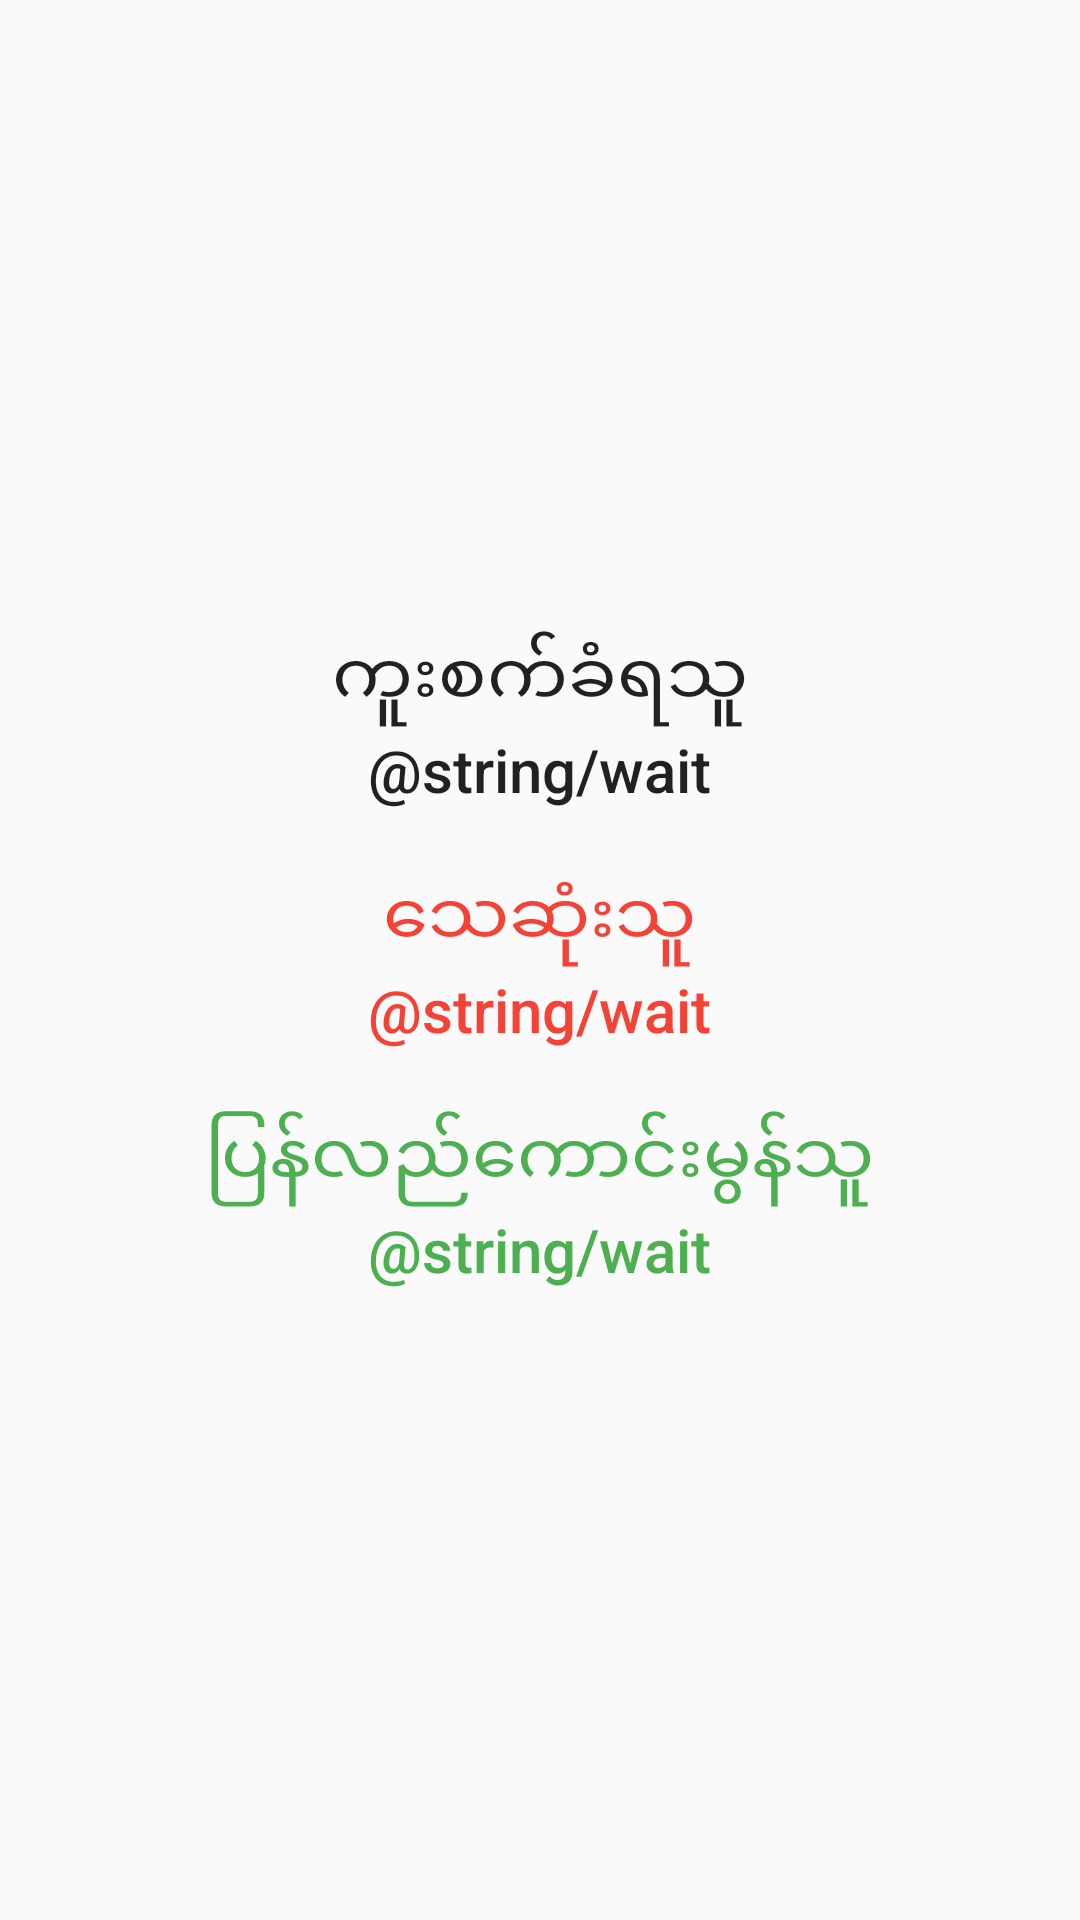

Write the Android layout XML for this screen, with the resource values it uses.
<!-- AndroidManifest.xml: application theme AppTheme -->
<!-- res/layout/fragment_total.xml -->
<?xml version="1.0" encoding="utf-8"?>
<RelativeLayout xmlns:android="http://schemas.android.com/apk/res/android"
    xmlns:tools="http://schemas.android.com/tools"
    android:layout_width="match_parent"
    android:layout_height="match_parent"
    tools:context=".ui.total.TotalFragment">

    <LinearLayout
        android:layout_centerInParent="true"
        android:gravity="center"
        android:orientation="vertical"
        android:layout_width="match_parent"
        android:layout_height="wrap_content">

        <LinearLayout
            android:gravity="center"
            android:layout_margin="10dp"
            android:orientation="vertical"
            android:layout_width="wrap_content"
            android:layout_height="wrap_content">

            <TextView
                android:textAppearance="@style/TextAppearance.AppCompat.Headline"
                android:text="@string/affects"
                android:layout_width="wrap_content"
                android:layout_height="wrap_content"/>

            <TextView
                android:text="@string/wait"
                android:id="@+id/casesText"
                android:textAppearance="@style/TextAppearance.AppCompat.Title"
                android:layout_width="wrap_content"
                android:layout_height="wrap_content"/>

        </LinearLayout>


    <LinearLayout
        android:gravity="center"
        android:layout_margin="10dp"
        android:orientation="vertical"
        android:layout_width="wrap_content"
        android:layout_height="wrap_content">
        <TextView
            android:textColor="#F44336"
            android:textAppearance="@style/TextAppearance.AppCompat.Headline"
            android:text="@string/deaths"
            android:layout_width="wrap_content"
            android:layout_height="wrap_content"/>

        <TextView
            android:textColor="#F44336"
            android:id="@+id/deathsText"
            android:textAppearance="@style/TextAppearance.AppCompat.Title"
            android:text="@string/wait"
            android:layout_width="wrap_content"
            android:layout_height="wrap_content"/>
    </LinearLayout>

    <LinearLayout
        android:gravity="center"
        android:layout_margin="10dp"
        android:orientation="vertical"
        android:layout_width="wrap_content"
        android:layout_height="wrap_content">
        <TextView
            android:textColor="#4CAF50"
            android:textAppearance="@style/TextAppearance.AppCompat.Headline"
            android:text="@string/recovered"
            android:layout_width="wrap_content"
            android:layout_height="wrap_content"/>

        <TextView
            android:textColor="#4CAF50"
            android:id="@+id/recoveredText"
            android:textAppearance="@style/TextAppearance.AppCompat.Title"
            android:text="@string/wait"
            android:layout_width="wrap_content"
            android:layout_height="wrap_content"/>
    </LinearLayout>
    </LinearLayout>

</RelativeLayout>
<!-- resources referenced by this layout -->
<resources>
  <string name="affects">ကူးစက်ခံရသူ</string>
  <string name="deaths">သေဆုံးသူ</string>
  <string name="recovered">ပြန်လည်ကောင်းမွန်သူ</string>
  <style name="AppTheme" parent="Theme.AppCompat.Light.DarkActionBar">
          
          <item name="colorPrimary">@color/colorPrimary</item>
          <item name="colorPrimaryDark">@color/colorPrimaryDark</item>
          <item name="colorAccent">@color/colorAccent</item>
      </style>
  <!-- not gathered from this repository: default colours our renderer supplied (Android Studio template values) -->
  <color name="colorPrimary">#FF6200EE</color>
  <color name="colorPrimaryDark">#FF3700B3</color>
  <color name="colorAccent">#FF03DAC5</color>
</resources>
